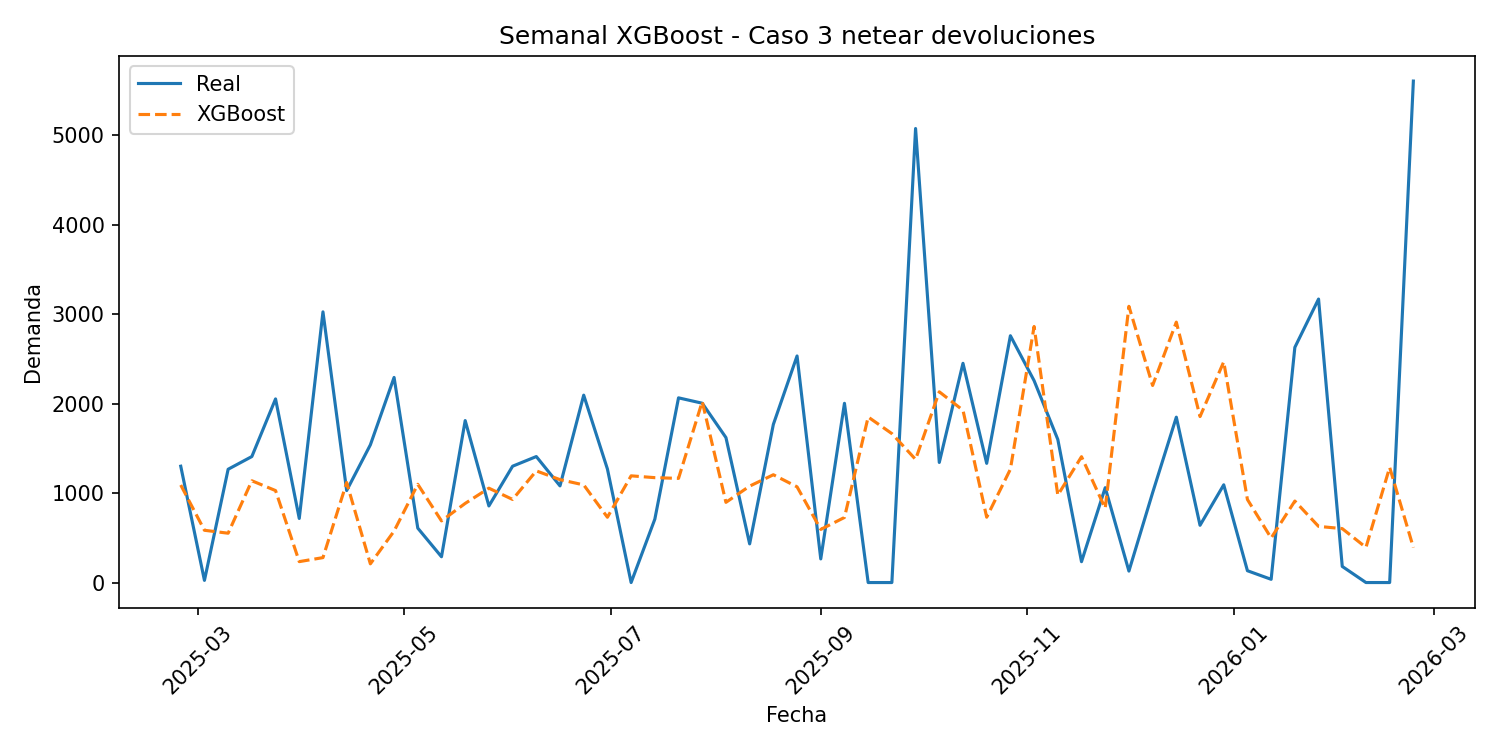

Data behind this chart, as committed beside it:
Fecha, Demanda, Prediccion_XGBoost
2025-02-24, 1300, 1090
2025-03-03, 24.0, 584.2
2025-03-10, 1266, 551.2
2025-03-17, 1408, 1137
2025-03-24, 2052, 1028
2025-03-31, 716.0, 233.7
2025-04-07, 3025, 278.5
2025-04-14, 1028, 1118
2025-04-21, 1539, 208.9
2025-04-28, 2292, 574.8
2025-05-05, 608.0, 1098
2025-05-12, 288.0, 689.1
2025-05-19, 1810, 884.3
2025-05-26, 856.0, 1054
2025-06-02, 1300, 928.5
2025-06-09, 1408, 1248
2025-06-16, 1080, 1150
2025-06-23, 2094, 1091
2025-06-30, 1269, 729.6
2025-07-07, 0.0, 1192
2025-07-14, 708.0, 1172
2025-07-21, 2064, 1164
2025-07-28, 2004, 2022
2025-08-04, 1620, 896.1
2025-08-11, 432.0, 1078
2025-08-18, 1767, 1205
2025-08-25, 2532, 1070
2025-09-01, 264.0, 593.7
2025-09-08, 2003, 727.4
2025-09-15, 0.0, 1850
2025-09-22, 0.0, 1664
2025-09-29, 5074, 1376
2025-10-06, 1342, 2132
2025-10-13, 2450, 1925
2025-10-20, 1332, 730.2
2025-10-27, 2758, 1266
2025-11-03, 2256, 2862
2025-11-10, 1599, 976.6
2025-11-17, 233.0, 1406
2025-11-24, 1060, 830
2025-12-01, 128.0, 3087
2025-12-08, 1004, 2202
2025-12-15, 1848, 2910
2025-12-22, 640.0, 1855
2025-12-29, 1092, 2467
2026-01-05, 132.0, 927.8
2026-01-12, 36.0, 497.6
2026-01-19, 2628, 910.6
2026-01-26, 3168, 627.6
2026-02-02, 180.0, 602.5
2026-02-09, 0.0, 392.4
2026-02-16, 0.0, 1287
2026-02-23, 5604, 391
